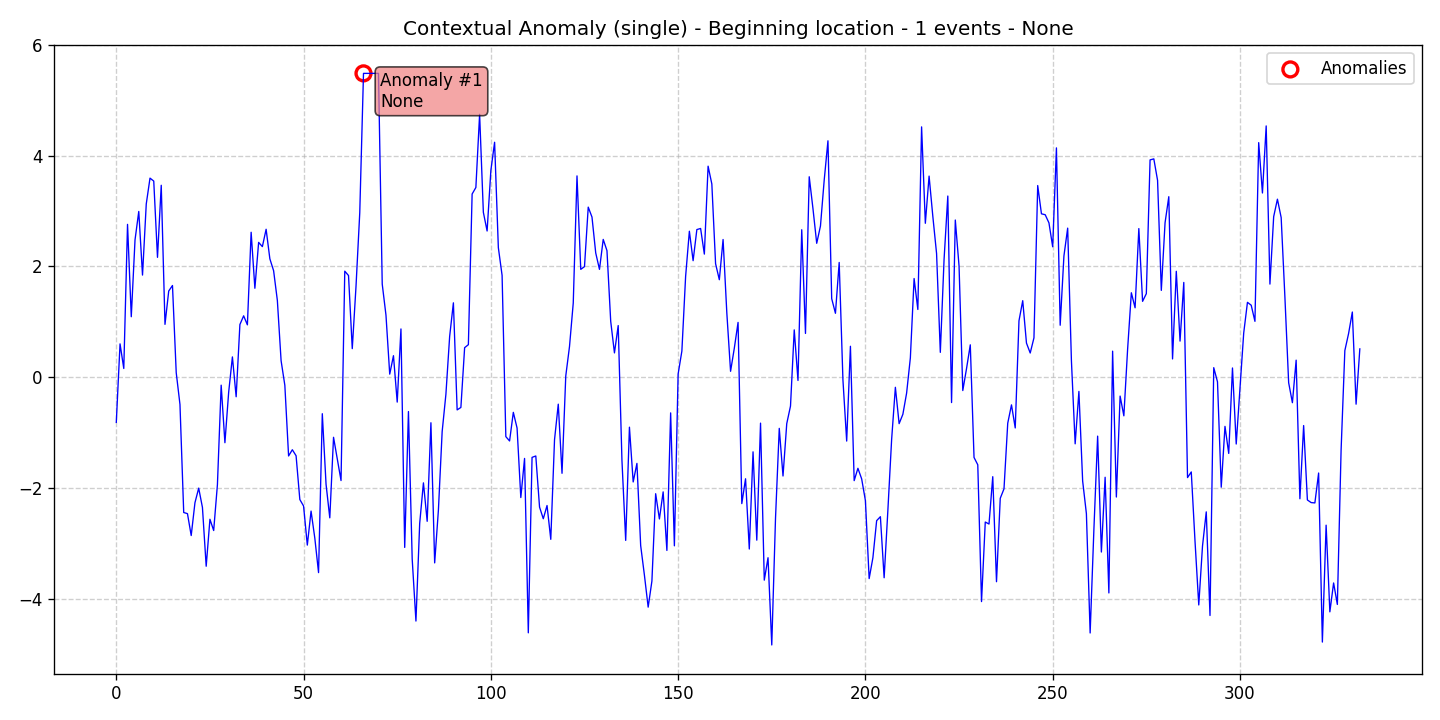

Source data for this figure (header and first rows):
data, stationary, det_lin_up, det_lin_down, det_quad, det_cubic, det_exp, det_damped, stoc_trend, volatility, single_seas, multiple_seas, point_anom_single, point_anom_multi, collect_anom, context_anom, mean_shift, var_shift, trend_shift, date, is_break, is_anomaly, is_multi, location_beginning
-0.8179, 0, 0, 0, 0, 0, 0, 0, 0, 0, 0, 0, 0, 0, 0, 1, 0, 0, 0, 2020-01-01, 0, 0, 0, 1
0.6002, 0, 0, 0, 0, 0, 0, 0, 0, 0, 0, 0, 0, 0, 0, 1, 0, 0, 0, 2020-01-02, 0, 0, 0, 1
0.1558, 0, 0, 0, 0, 0, 0, 0, 0, 0, 0, 0, 0, 0, 0, 1, 0, 0, 0, 2020-01-03, 0, 0, 0, 1
2.758, 0, 0, 0, 0, 0, 0, 0, 0, 0, 0, 0, 0, 0, 0, 1, 0, 0, 0, 2020-01-04, 0, 0, 0, 1
1.09, 0, 0, 0, 0, 0, 0, 0, 0, 0, 0, 0, 0, 0, 0, 1, 0, 0, 0, 2020-01-05, 0, 0, 0, 1
2.478, 0, 0, 0, 0, 0, 0, 0, 0, 0, 0, 0, 0, 0, 0, 1, 0, 0, 0, 2020-01-06, 0, 0, 0, 1
2.992, 0, 0, 0, 0, 0, 0, 0, 0, 0, 0, 0, 0, 0, 0, 1, 0, 0, 0, 2020-01-07, 0, 0, 0, 1
1.843, 0, 0, 0, 0, 0, 0, 0, 0, 0, 0, 0, 0, 0, 0, 1, 0, 0, 0, 2020-01-08, 0, 0, 0, 1
3.127, 0, 0, 0, 0, 0, 0, 0, 0, 0, 0, 0, 0, 0, 0, 1, 0, 0, 0, 2020-01-09, 0, 0, 0, 1
3.594, 0, 0, 0, 0, 0, 0, 0, 0, 0, 0, 0, 0, 0, 0, 1, 0, 0, 0, 2020-01-10, 0, 0, 0, 1
3.54, 0, 0, 0, 0, 0, 0, 0, 0, 0, 0, 0, 0, 0, 0, 1, 0, 0, 0, 2020-01-11, 0, 0, 0, 1
2.163, 0, 0, 0, 0, 0, 0, 0, 0, 0, 0, 0, 0, 0, 0, 1, 0, 0, 0, 2020-01-12, 0, 0, 0, 1
3.465, 0, 0, 0, 0, 0, 0, 0, 0, 0, 0, 0, 0, 0, 0, 1, 0, 0, 0, 2020-01-13, 0, 0, 0, 1
0.9527, 0, 0, 0, 0, 0, 0, 0, 0, 0, 0, 0, 0, 0, 0, 1, 0, 0, 0, 2020-01-14, 0, 0, 0, 1
1.555, 0, 0, 0, 0, 0, 0, 0, 0, 0, 0, 0, 0, 0, 0, 1, 0, 0, 0, 2020-01-15, 0, 0, 0, 1
1.655, 0, 0, 0, 0, 0, 0, 0, 0, 0, 0, 0, 0, 0, 0, 1, 0, 0, 0, 2020-01-16, 0, 0, 0, 1
0.08023, 0, 0, 0, 0, 0, 0, 0, 0, 0, 0, 0, 0, 0, 0, 1, 0, 0, 0, 2020-01-17, 0, 0, 0, 1
-0.4937, 0, 0, 0, 0, 0, 0, 0, 0, 0, 0, 0, 0, 0, 0, 1, 0, 0, 0, 2020-01-18, 0, 0, 0, 1
-2.445, 0, 0, 0, 0, 0, 0, 0, 0, 0, 0, 0, 0, 0, 0, 1, 0, 0, 0, 2020-01-19, 0, 0, 0, 1
-2.466, 0, 0, 0, 0, 0, 0, 0, 0, 0, 0, 0, 0, 0, 0, 1, 0, 0, 0, 2020-01-20, 0, 0, 0, 1
-2.861, 0, 0, 0, 0, 0, 0, 0, 0, 0, 0, 0, 0, 0, 0, 1, 0, 0, 0, 2020-01-21, 0, 0, 0, 1
-2.269, 0, 0, 0, 0, 0, 0, 0, 0, 0, 0, 0, 0, 0, 0, 1, 0, 0, 0, 2020-01-22, 0, 0, 0, 1
-2.005, 0, 0, 0, 0, 0, 0, 0, 0, 0, 0, 0, 0, 0, 0, 1, 0, 0, 0, 2020-01-23, 0, 0, 0, 1
-2.354, 0, 0, 0, 0, 0, 0, 0, 0, 0, 0, 0, 0, 0, 0, 1, 0, 0, 0, 2020-01-24, 0, 0, 0, 1
-3.416, 0, 0, 0, 0, 0, 0, 0, 0, 0, 0, 0, 0, 0, 0, 1, 0, 0, 0, 2020-01-25, 0, 0, 0, 1
-2.567, 0, 0, 0, 0, 0, 0, 0, 0, 0, 0, 0, 0, 0, 0, 1, 0, 0, 0, 2020-01-26, 0, 0, 0, 1
-2.771, 0, 0, 0, 0, 0, 0, 0, 0, 0, 0, 0, 0, 0, 0, 1, 0, 0, 0, 2020-01-27, 0, 0, 0, 1
-1.941, 0, 0, 0, 0, 0, 0, 0, 0, 0, 0, 0, 0, 0, 0, 1, 0, 0, 0, 2020-01-28, 0, 0, 0, 1
-0.1455, 0, 0, 0, 0, 0, 0, 0, 0, 0, 0, 0, 0, 0, 0, 1, 0, 0, 0, 2020-01-29, 0, 0, 0, 1
-1.185, 0, 0, 0, 0, 0, 0, 0, 0, 0, 0, 0, 0, 0, 0, 1, 0, 0, 0, 2020-01-30, 0, 0, 0, 1
-0.2746, 0, 0, 0, 0, 0, 0, 0, 0, 0, 0, 0, 0, 0, 0, 1, 0, 0, 0, 2020-01-31, 0, 0, 0, 1
0.3648, 0, 0, 0, 0, 0, 0, 0, 0, 0, 0, 0, 0, 0, 0, 1, 0, 0, 0, 2020-02-01, 0, 0, 0, 1
-0.3547, 0, 0, 0, 0, 0, 0, 0, 0, 0, 0, 0, 0, 0, 0, 1, 0, 0, 0, 2020-02-02, 0, 0, 0, 1
0.9493, 0, 0, 0, 0, 0, 0, 0, 0, 0, 0, 0, 0, 0, 0, 1, 0, 0, 0, 2020-02-03, 0, 0, 0, 1
1.107, 0, 0, 0, 0, 0, 0, 0, 0, 0, 0, 0, 0, 0, 0, 1, 0, 0, 0, 2020-02-04, 0, 0, 0, 1
0.944, 0, 0, 0, 0, 0, 0, 0, 0, 0, 0, 0, 0, 0, 0, 1, 0, 0, 0, 2020-02-05, 0, 0, 0, 1
2.616, 0, 0, 0, 0, 0, 0, 0, 0, 0, 0, 0, 0, 0, 0, 1, 0, 0, 0, 2020-02-06, 0, 0, 0, 1
1.605, 0, 0, 0, 0, 0, 0, 0, 0, 0, 0, 0, 0, 0, 0, 1, 0, 0, 0, 2020-02-07, 0, 0, 0, 1
2.433, 0, 0, 0, 0, 0, 0, 0, 0, 0, 0, 0, 0, 0, 0, 1, 0, 0, 0, 2020-02-08, 0, 0, 0, 1
2.357, 0, 0, 0, 0, 0, 0, 0, 0, 0, 0, 0, 0, 0, 0, 1, 0, 0, 0, 2020-02-09, 0, 0, 0, 1
2.67, 0, 0, 0, 0, 0, 0, 0, 0, 0, 0, 0, 0, 0, 0, 1, 0, 0, 0, 2020-02-10, 0, 0, 0, 1
2.136, 0, 0, 0, 0, 0, 0, 0, 0, 0, 0, 0, 0, 0, 0, 1, 0, 0, 0, 2020-02-11, 0, 0, 0, 1
1.921, 0, 0, 0, 0, 0, 0, 0, 0, 0, 0, 0, 0, 0, 0, 1, 0, 0, 0, 2020-02-12, 0, 0, 0, 1
1.386, 0, 0, 0, 0, 0, 0, 0, 0, 0, 0, 0, 0, 0, 0, 1, 0, 0, 0, 2020-02-13, 0, 0, 0, 1
0.296, 0, 0, 0, 0, 0, 0, 0, 0, 0, 0, 0, 0, 0, 0, 1, 0, 0, 0, 2020-02-14, 0, 0, 0, 1
-0.148, 0, 0, 0, 0, 0, 0, 0, 0, 0, 0, 0, 0, 0, 0, 1, 0, 0, 0, 2020-02-15, 0, 0, 0, 1
-1.424, 0, 0, 0, 0, 0, 0, 0, 0, 0, 0, 0, 0, 0, 0, 1, 0, 0, 0, 2020-02-16, 0, 0, 0, 1
-1.312, 0, 0, 0, 0, 0, 0, 0, 0, 0, 0, 0, 0, 0, 0, 1, 0, 0, 0, 2020-02-17, 0, 0, 0, 1
-1.42, 0, 0, 0, 0, 0, 0, 0, 0, 0, 0, 0, 0, 0, 0, 1, 0, 0, 0, 2020-02-18, 0, 0, 0, 1
-2.211, 0, 0, 0, 0, 0, 0, 0, 0, 0, 0, 0, 0, 0, 0, 1, 0, 0, 0, 2020-02-19, 0, 0, 0, 1
-2.328, 0, 0, 0, 0, 0, 0, 0, 0, 0, 0, 0, 0, 0, 0, 1, 0, 0, 0, 2020-02-20, 0, 0, 0, 1
-3.034, 0, 0, 0, 0, 0, 0, 0, 0, 0, 0, 0, 0, 0, 0, 1, 0, 0, 0, 2020-02-21, 0, 0, 0, 1
-2.42, 0, 0, 0, 0, 0, 0, 0, 0, 0, 0, 0, 0, 0, 0, 1, 0, 0, 0, 2020-02-22, 0, 0, 0, 1
-2.908, 0, 0, 0, 0, 0, 0, 0, 0, 0, 0, 0, 0, 0, 0, 1, 0, 0, 0, 2020-02-23, 0, 0, 0, 1
-3.531, 0, 0, 0, 0, 0, 0, 0, 0, 0, 0, 0, 0, 0, 0, 1, 0, 0, 0, 2020-02-24, 0, 0, 0, 1
-0.6608, 0, 0, 0, 0, 0, 0, 0, 0, 0, 0, 0, 0, 0, 0, 1, 0, 0, 0, 2020-02-25, 0, 0, 0, 1
-1.935, 0, 0, 0, 0, 0, 0, 0, 0, 0, 0, 0, 0, 0, 0, 1, 0, 0, 0, 2020-02-26, 0, 0, 0, 1
-2.541, 0, 0, 0, 0, 0, 0, 0, 0, 0, 0, 0, 0, 0, 0, 1, 0, 0, 0, 2020-02-27, 0, 0, 0, 1
-1.087, 0, 0, 0, 0, 0, 0, 0, 0, 0, 0, 0, 0, 0, 0, 1, 0, 0, 0, 2020-02-28, 0, 0, 0, 1
-1.478, 0, 0, 0, 0, 0, 0, 0, 0, 0, 0, 0, 0, 0, 0, 1, 0, 0, 0, 2020-02-29, 0, 0, 0, 1
... 273 more rows
